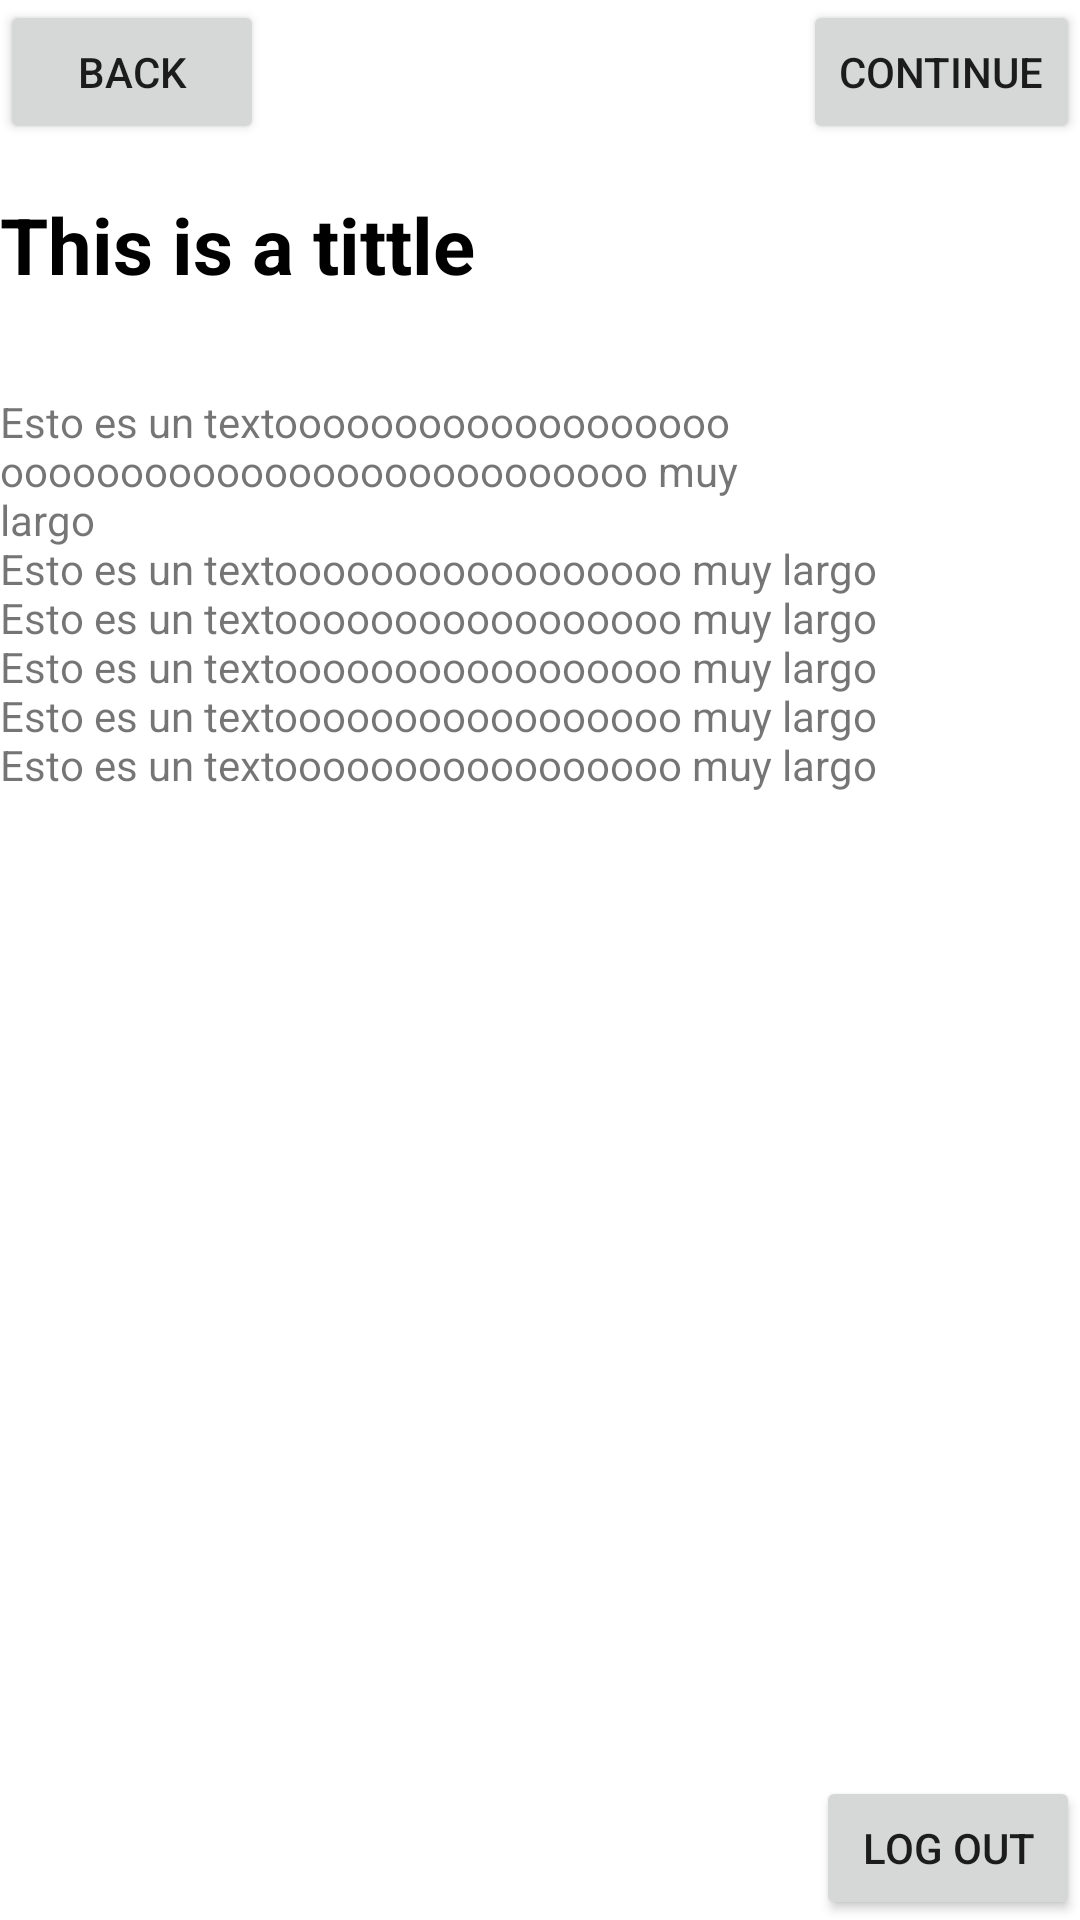

Produce the Android XML layout that renders to this screen, including the resource entries it uses.
<!-- AndroidManifest.xml: application theme Theme.DIEjercicio01 -->
<!-- res/layout/activity_main_3.xml -->
<?xml version="1.0" encoding="utf-8"?>
<LinearLayout
    xmlns:android="http://schemas.android.com/apk/res/android"
    android:layout_width="match_parent"
    android:layout_height="match_parent"
    android:orientation="vertical"
    android:layout_margin="16dp">

    <LinearLayout
        android:layout_width="match_parent"
        android:layout_height="wrap_content"
        android:orientation="horizontal">
        <Button
            android:layout_width="wrap_content"
            android:layout_height="wrap_content"
            android:text="@string/back"/>
        <Space
            android:layout_width="0dp"
            android:layout_height="wrap_content"
            android:layout_weight="1"/>
        <Button
            android:layout_width="wrap_content"
            android:layout_height="wrap_content"
            android:text="@string/continue_2"/>

    </LinearLayout>

    <TextView
        android:layout_width="match_parent"
        android:layout_height="wrap_content"
        android:text="@string/this_is_a_tittle"
        android:textSize="26sp"
        android:textStyle="bold"
        android:textColor="@color/black"
        android:layout_marginVertical="16dp"/>

    <TextView
        android:layout_width="match_parent"
        android:layout_height="wrap_content"
        android:text="@string/texto_largo"
        android:layout_weight="1"
        android:layout_marginVertical="16dp"/>

    <Button
        android:layout_width="wrap_content"
        android:layout_height="wrap_content"
        android:layout_gravity="end"
        android:text="@string/log_out"/>
</LinearLayout>
<!-- resources referenced by this layout -->
<resources>
  <string name="back">Back</string>
  <string name="continue_2">Continue</string>
  <string name="log_out">Log Out</string>
  <string name="texto_largo">Esto es un textoooooooooooooooooooooooooooooooooooooooooooooo muy largo\nEsto es un textooooooooooooooooo muy largo\nEsto es un textooooooooooooooooo muy largo\nEsto es un textooooooooooooooooo muy largo\nEsto es un textooooooooooooooooo muy largo\nEsto es un textooooooooooooooooo muy largo\n</string>
  <string name="this_is_a_tittle">This is a tittle</string>
  <style name="Theme.DIEjercicio01" parent="Theme.MaterialComponents.DayNight.DarkActionBar">
          
          <item name="colorPrimary">@color/purple_500</item>
          <item name="colorPrimaryVariant">@color/purple_700</item>
          <item name="colorOnPrimary">@color/white</item>
          
          <item name="colorSecondary">@color/teal_200</item>
          <item name="colorSecondaryVariant">@color/teal_700</item>
          <item name="colorOnSecondary">@color/black</item>
          
          <item name="android:statusBarColor" tools:targetApi="l">?attr/colorPrimaryVariant</item>
          
      </style>
  <!-- not gathered from this repository: default colours our renderer supplied (Android Studio template values) -->
  <color name="purple_500">#FF6200EE</color>
  <color name="purple_700">#FF3700B3</color>
  <color name="teal_200">#FF03DAC5</color>
  <color name="teal_700">#FF018786</color>
  <color name="black">#FF000000</color>
  <color name="white">#FFFFFFFF</color>
</resources>
